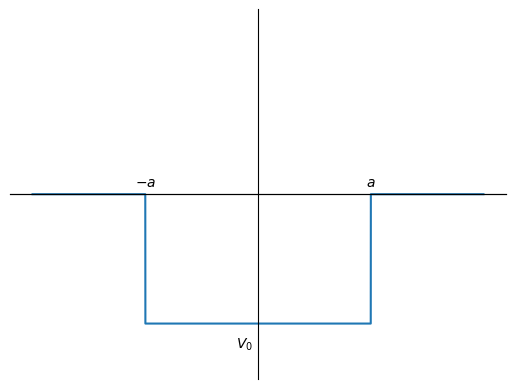

Reproduce this figure in Python.
import numpy as np
import matplotlib.pyplot as plt

def well(x, a, z):
    if x < -a:
        val = 0
    elif x > a:
        val=0
    else:
        val=-z
    return val
a=5
length = np.arange(-10, 10, 0.001)
shape=[]
for i in np.arange(len(length)):
    shape.append(well(length[i],a,7))
    
plt.plot(length, shape)
ax = plt.gca()
plt.yticks([-8], ['$V_{0}$'])
plt.xticks([-a, a], ['$-a$','$a$'])
ax.tick_params(labelbottom=False,labeltop=True, length=0)
ax.set_ylim([-10,10])
ax.spines['top'].set_position('zero')
ax.spines['right'].set_visible(False)
ax.spines['left'].set_position('zero')
ax.spines['bottom'].set_position('zero')
plt.savefig('empty-well.png', transparent=True)
plt.show()
